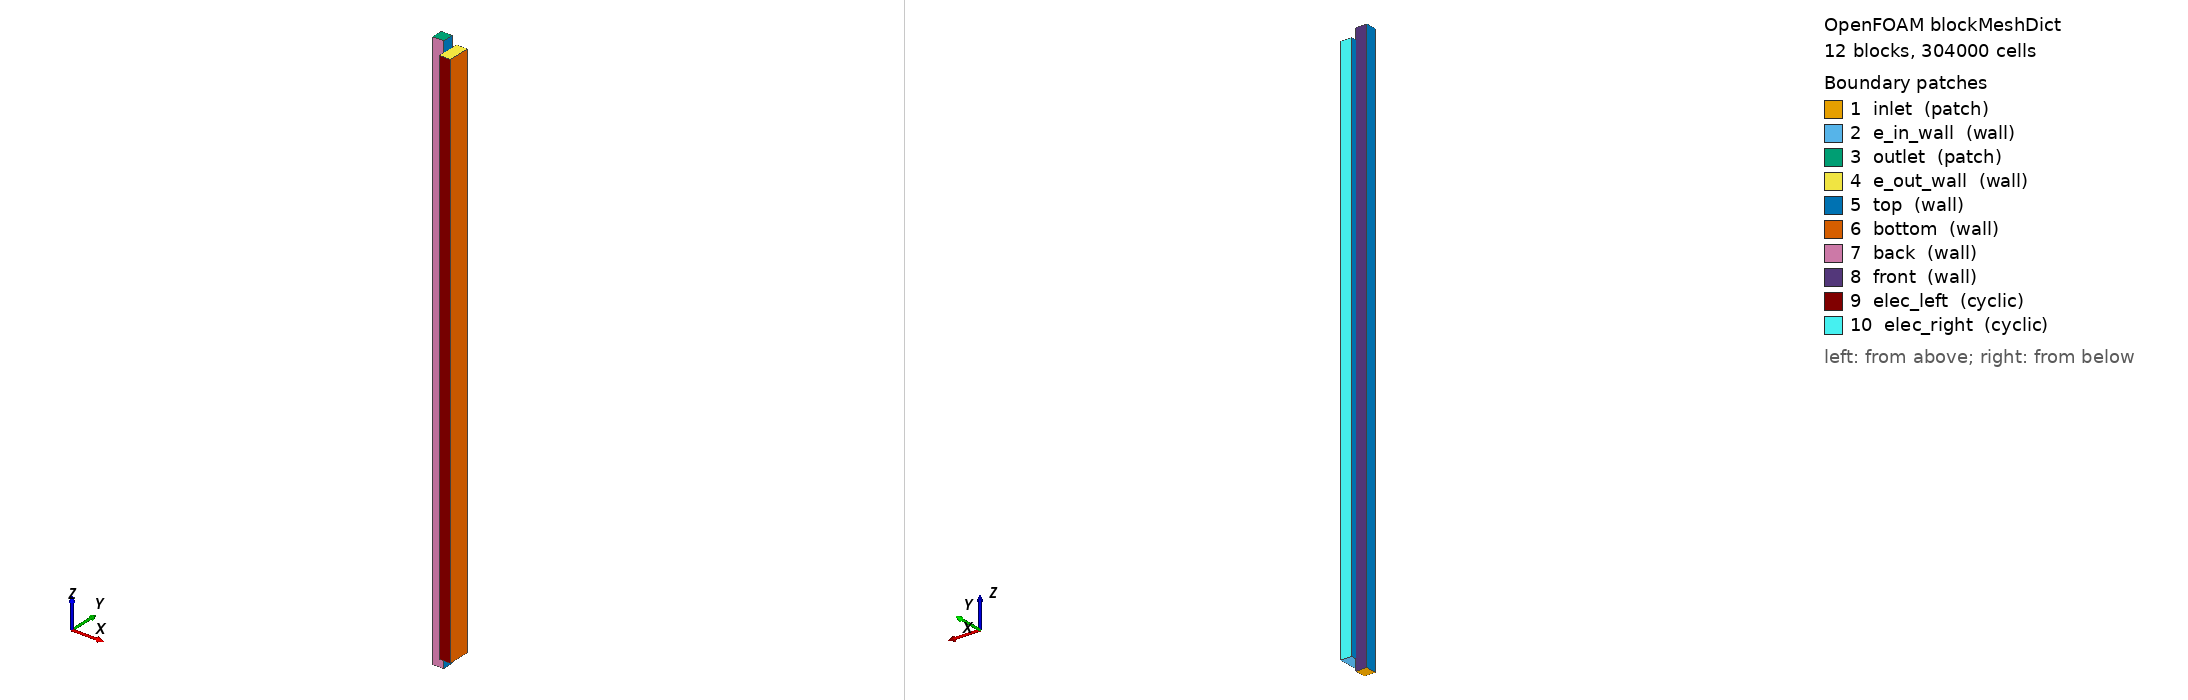

OpenFOAM case: the mesh blockMesh builds from blockMeshDict, 12 block(s), 304000 cells. Boundary patches (legend numbers): 1 inlet (patch), 2 e_in_wall (wall), 3 outlet (patch), 4 e_out_wall (wall), 5 top (wall), 6 bottom (wall), 7 back (wall), 8 front (wall), 9 elec_left (cyclic), 10 elec_right (cyclic). Left view from above one corner, right view from below the opposite corner. Boundary conditions: 0 field file(s) under 0/; 0 of 10 drawn patches have an entry in a shipped field file.

=== system/blockMeshDict ===
/*--------------------------------*- C++ -*----------------------------------*\
| =========                 |                                                 |
| \\      /  F ield         | OpenFOAM: The Open Source CFD Toolbox           |
|  \\    /   O peration     | Version:  v1906                                 |
|   \\  /    A nd           | Web:      www.OpenFOAM.com                      |
|    \\/     M anipulation  |                                                 |
\*---------------------------------------------------------------------------*/
FoamFile
{
    version     2.0;
    format      ascii;
    class       dictionary;
    object      blockMeshDict;
}
// * * * * * * * * * * * * * * * * * * * * * * * * * * * * * * * * * * * * * //

scale  0.001;

vertices
(
    // Channel to interface region
    // - the interface will be a region 0.2 mm above and below
    (0 0 0)       // 0
    (0.5 0 0)     // 1
    (0.5 1 0)     // 2
    (0 1 0)       // 3
    (0 0 50)      // 4
    (0.5 0 50)    // 5
    (0.5 1 50)    // 6
    (0 1 50)      // 7

    // Interface - channel side
    (1 0 0)     // 8
    (1.5 0 0)     // 9     
    (1.5 1 0)     // 10
    (1 1 0)     // 11
     
    // Interface - Electrode side
    (1 0 50)     // 12
    (1.5 0 50)    // 13
    (1.5 1 50)    // 14
    (1 1 50)     // 15 

    // Electrode below channel
    (2 0 0)     // 16
    (2 1 0)     // 17
    (2 1 50)    // 18
    (2 0 50)    // 19
 
    // Right electrode extension
    (1.5 1.5 0)     // 20
    (2 1.5 0)    // 21
    (2 1.5 50)   // 22
    (1.5 1.5 50)    // 23
    (1.0 1.5 0)     // 24
    (1.0 1.5 50)    // 25

    // Left electrode extension
    (1.5 -0.5 0)     // 26
    (2 -0.5 0)    // 27
    (2 -0.5 50)   // 28
    (1.5 -0.5 50)    // 29
    (1.0 -0.5 0)     // 30
    (1.0 -0.5 50)    // 31

    // Pre-electrode region (z = -1 to 0)
    (0 0 -1)       // 32
    (0.5 0 -1)     // 33
    (0.5 1 -1)     // 34
    (0 1 -1)       // 35

    // Pre-electrode near interface region (z = -1)
    (1 0 -1)     // 36
    (1 1 -1)     // 37

    // Post-electrode region (z = 50 to 51)
    // The following 4 vertices form the top face of the channel post-electrode block.
    (0 0 51)      // 38   <-- corresponds to vertex 4 at z=50
    (0.5 0 51)    // 39   <-- corresponds to vertex 5 at z=50
    (0.5 1 51)    // 40   <-- corresponds to vertex 6 at z=50
    (0 1 51)      // 41   <-- corresponds to vertex 7 at z=50

    // Post-electrode near interface region (z = 51)
    (1 0 51)      // 42
    (1 1 51)      // 43
);

blocks
(
    // 1 - Channel
    hex (0 1 2 3 4 5 6 7) (8 10 500) simpleGrading (1 1 1)
    
    // 2 - Interface - channel side
    hex (1 8 11 2 5 12 15 6) (12 10 500) simpleGrading (0.25 1 1)

    // 3 - Interface - electrode side, below channel region
    hex (8 9 10 11 12 13 14 15) (12 10 500) simpleGrading (4 1 1)
    
    // 4 - Electrode below channel uniform
    hex (9 16 17 10 13 19 18 14) (8 10 500) simpleGrading (1 1 1)

    // 5 - Electrode left
    hex (30 26 9 8 31 29 13 12) (12 5 500) simpleGrading (4 1 1)
    hex (26 27 16 9 29 28 19 13) (8 5 500) simpleGrading (1 1 1)

    // 6 - Electrode right
    hex (11 10 20 24 15 14 23 25) (12 5 500) simpleGrading (4 1 1)
    hex (10 17 21 20 14 18 22 23) (8 5 500) simpleGrading (1 1 1)

    // 7 - Channel pre-electrode (extends from z = -1 to 0)
    hex (32 33 34 35 0 1 2 3) (8 10 10) simpleGrading (1 1 1)

    // 8 - Interface - pre-channel side (extends from z = -1 to 0)
    hex (33 36 37 34 1 8 11 2) (12 10 10) simpleGrading (0.25 1 1)

    // 9 - Channel post-electrode (extends from z = 50 to 51)
    hex (4 5 6 7 38 39 40 41) (8 10 10) simpleGrading (1 1 1)

    // 10 - Interface - post-electrode side (extends from z = 50 to 51)
    hex (5 12 15 6 39 42 43 40) (12 10 10) simpleGrading (0.25 1 1)
);

boundary
(
    inlet
    {
        type patch;
        faces
        (
            // Pre-electrode inlet faces (z = -1)
            (32 33 34 35)
            (33 36 37 34)
        );
    }

    // Electrode inlet wall
    e_in_wall
    {
        type wall;
        faces
        (
            (26 27 16 9)
            (9 16 17 10)
            (10 17 21 20)
            (30 26 9 8)
            (8 9 10 11)
            (11 10 20 24)
        );
    }

    outlet
    {
        type patch;
        faces
        (
            // New outlet faces from the post-electrode region (z = 51)
            (38 39 40 41)
            (39 42 43 40)
        );
    }

    // Electrode outlet wall
    e_out_wall
    {
        type wall;
        faces
        (
            (29 28 19 13)
            (13 19 18 14)
            (14 18 22 23)
            (31 29 13 12)
            (12 13 14 15)
            (15 14 23 25)
        );
    }

    top
    {
        type wall;
        faces
        (
            // Existing vertical wall faces (unchanged)
            (0 4 7 3)
            (30 31 12 8)
            (11 15 25 24)
            (35 32 0 3)         // from pre-electrode channel block (x = 0 side)
            (36 37 11 8)         // from pre-electrode interface block (x = 1 side)

            // --- New post-electrode vertical faces ---
            // Channel post-electrode: left (x = 0) face at outlet
            (7 4 38 41)
            // Interface post-electrode: right (x = 1) face at outlet
            (12 15 43 42)
        );
    }

    bottom
    {
        type wall;
        faces
        (
            // Membrane. Interface to be treated as defaultface
            (27 16 19 28)
            (16 17 18 19)
            (17 21 22 18)
        );
    }

    back
    {
        type wall;
        faces
        (
            // Existing back patch (y = 0 side)
            (0 1 5 4)
            (1 8 12 5)
            (32 33 1 0)
            (33 36 8 1)

            // --- New post-electrode faces (y = 0 side) ---
            // Channel post-electrode face at y = 0:
            (4 5 39 38)
            // Interface post-electrode face at y = 0:
            (5 12 42 39)
        );
    }

    front
    {
        type wall;
        faces
        (
            // Existing front patch (y = 1 side)
            (3 7 6 2)
            (2 6 15 11)
            (34 35 3 2)
            (37 34 2 11)

            // --- New post-electrode faces (y = 1 side) ---
            // Channel post-electrode face at y = 1:
            (7 6 40 41)
            // Interface post-electrode face at y = 1:
            (6 15 43 40)
        );
    }

    // Transverse flow outlet towards the remaining of the electrode 
    elec_left
    {
        type cyclic;
        faces
        (
            (26 27 28 29)
            (30 26 29 31)
        );
        neighbourPatch elec_right;
    }

    elec_right
    {
        type cyclic;
        faces
        (
            (23 22 21 20)
            (25 23 20 24)
        );
        neighbourPatch elec_left;
    }
);

// ************************************************************************* //




=== system/controlDict ===
/*--------------------------------*- C++ -*----------------------------------*\
| =========                 |                                                 |
| \\      /  F ield         | OpenFOAM: The Open Source CFD Toolbox           |
|  \\    /   O peration     | Version:  v1906                                 |
|   \\  /    A nd           | Web:      www.OpenFOAM.com                      |
|    \\/     M anipulation  |                                                 |
\*---------------------------------------------------------------------------*/
FoamFile
{
    version     2.0;
    format      ascii;
    class       dictionary;
    location    "system";
    object      controlDict;
}
// * * * * * * * * * * * * * * * * * * * * * * * * * * * * * * * * * * * * * //

//application     brinkmanPisoFoam;

    startFrom       latestTime;

startTime       0;

stopAt          endTime;

    endTime        0.1;

    deltaT          1e-8;

writeControl    adjustableRunTime;

    writeInterval   0.002;

purgeWrite      0;

writeFormat     binary;

writePrecision  6;

writeCompression off;

timeFormat      general;

timePrecision   6;

runTimeModifiable true;

    adjustTimeStep yes;

maxDeltaT       5e-5;

maxCo           0.5;



// ************************************************************************* //
